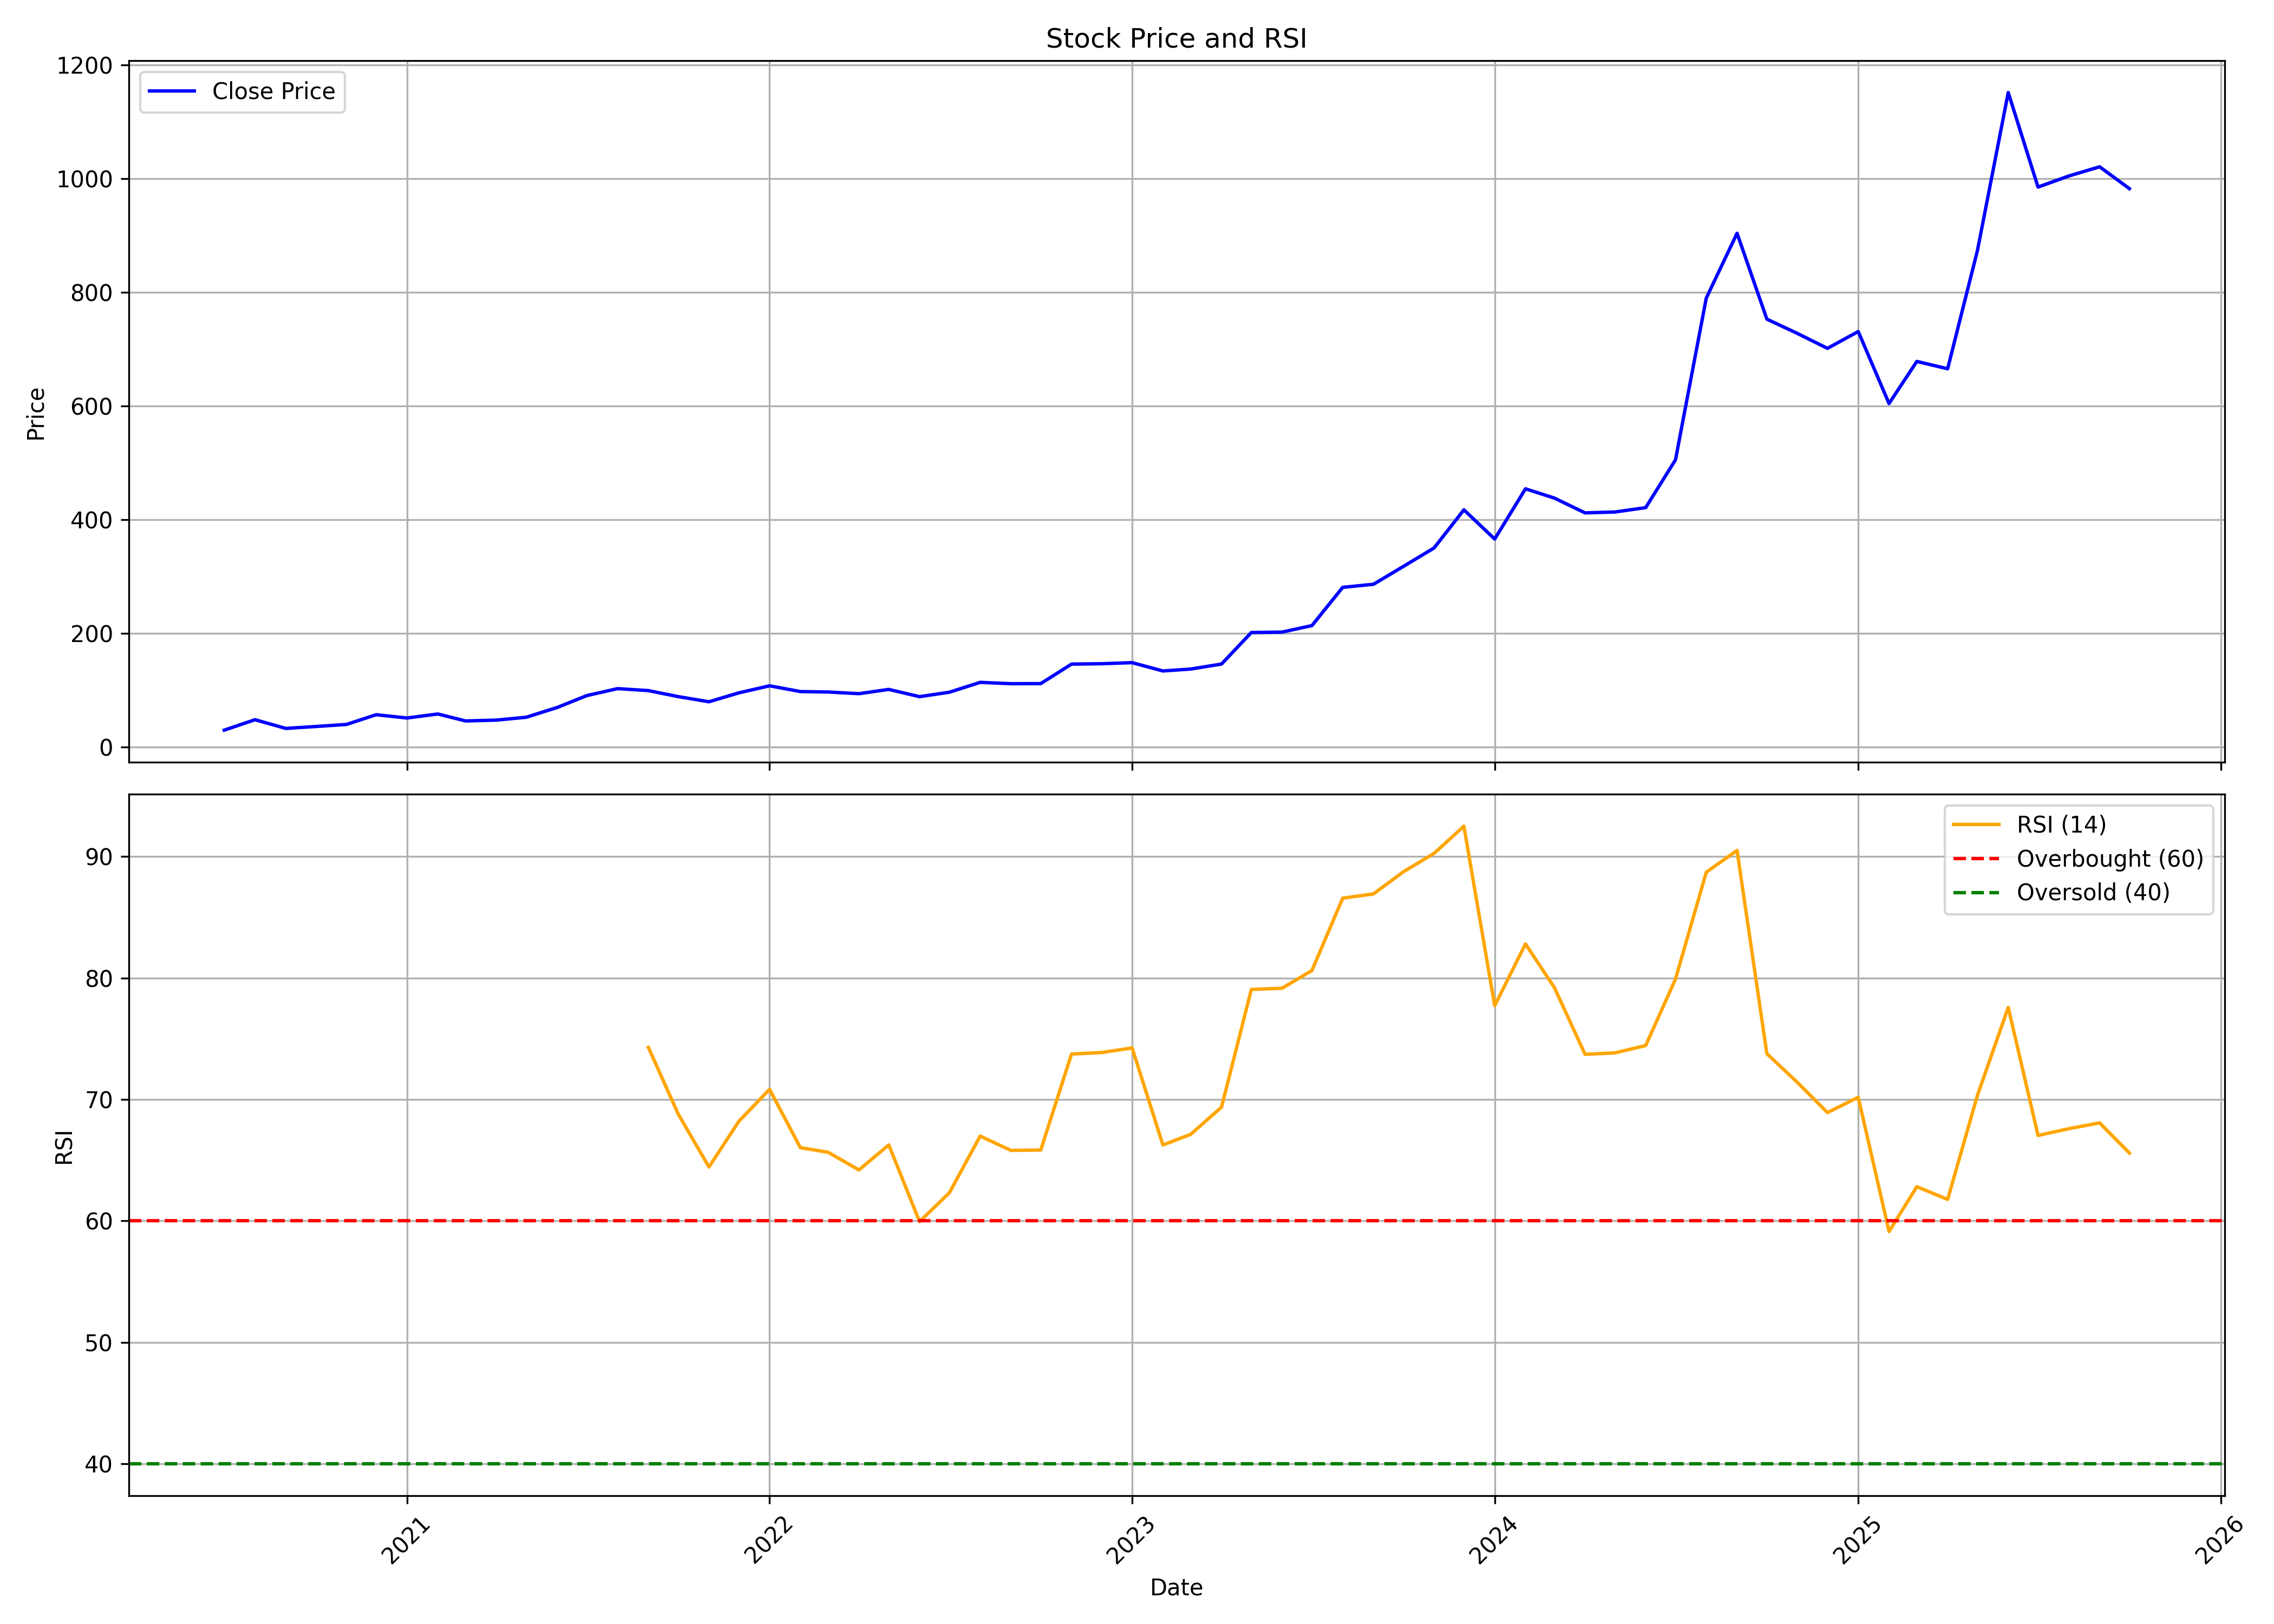

Source data for this figure (header and first rows):
, date, symbol, open, high, low, close, volume, rsi
0, 2020-07-01, NDRAUTO, 26.93, 29.68, 26.93, 29.68, 4164, 
1, 2020-08-01, NDRAUTO, 31.16, 69.76, 26.61, 48.04, 2181668, 
2, 2020-09-01, NDRAUTO, 46.07, 46.99, 32.24, 32.73, 995984, 
3, 2020-10-01, NDRAUTO, 32.73, 42.88, 29.38, 36.07, 1190128, 
4, 2020-11-01, NDRAUTO, 37.36, 42.74, 31.71, 39.71, 771068, 
5, 2020-12-01, NDRAUTO, 41.69, 57.82, 39.9, 56.84, 1534652, 
6, 2021-01-01, NDRAUTO, 55.81, 65.36, 47.74, 51.04, 883624, 
7, 2021-02-01, NDRAUTO, 50.58, 65.3, 49.69, 58.12, 577708, 
8, 2021-03-01, NDRAUTO, 57.53, 59.61, 43.62, 45.86, 316476, 
9, 2021-04-01, NDRAUTO, 47.66, 52.64, 45.31, 47.34, 196096, 
10, 2021-05-01, NDRAUTO, 48.91, 60.71, 45.53, 52.36, 744544, 
11, 2021-06-01, NDRAUTO, 52.58, 79.44, 50.51, 69.45, 5358940, 
12, 2021-07-01, NDRAUTO, 70.99, 96.82, 69.57, 90.44, 5361280, 
13, 2021-08-01, NDRAUTO, 92.54, 105.3, 79.83, 102.7, 587836, 
14, 2021-09-01, NDRAUTO, 102.8, 108.4, 95.96, 99.27, 310076, 74.29
15, 2021-10-01, NDRAUTO, 100.6, 101.8, 85.93, 88.67, 538140, 68.81
16, 2021-11-01, NDRAUTO, 91.66, 95.12, 78.91, 79.62, 877356, 64.44
17, 2021-12-01, NDRAUTO, 79.82, 100.4, 73.78, 95.24, 1360784, 68.19
18, 2022-01-01, NDRAUTO, 96.21, 122.7, 93.87, 107.7, 4323284, 70.83
19, 2022-02-01, NDRAUTO, 112.9, 112.9, 82.97, 97.56, 1122692, 66.03
20, 2022-03-01, NDRAUTO, 97.56, 103.1, 89.57, 96.75, 1163044, 65.65
21, 2022-04-01, NDRAUTO, 97.92, 101.6, 83.68, 93.83, 2414968, 64.2
22, 2022-05-01, NDRAUTO, 95.45, 110.2, 85.99, 101.3, 3765040, 66.26
23, 2022-06-01, NDRAUTO, 99.42, 102.3, 73.78, 88.58, 1102404, 59.94
24, 2022-07-01, NDRAUTO, 89.53, 99.35, 89.31, 96.39, 802032, 62.31
25, 2022-08-01, NDRAUTO, 97.64, 117.1, 90.69, 113.7, 1558880, 66.98
26, 2022-09-01, NDRAUTO, 113.2, 128.5, 104, 111.4, 1252320, 65.81
27, 2022-10-01, NDRAUTO, 113.2, 119.1, 106.1, 111.5, 244800, 65.84
28, 2022-11-01, NDRAUTO, 112.5, 160.6, 110.2, 145.9, 2163260, 73.74
29, 2022-12-01, NDRAUTO, 147, 150.5, 117.9, 146.5, 751432, 73.86
30, 2023-01-01, NDRAUTO, 147.1, 155.6, 134.5, 148.4, 951688, 74.24
31, 2023-02-01, NDRAUTO, 149.8, 176.7, 128, 133.8, 2137584, 66.25
32, 2023-03-01, NDRAUTO, 135.1, 145.8, 129.3, 137.2, 413828, 67.13
33, 2023-04-01, NDRAUTO, 138.4, 158.2, 135, 145.9, 823008, 69.37
34, 2023-05-01, NDRAUTO, 145.9, 219.5, 142.1, 201.4, 3949568, 79.06
35, 2023-06-01, NDRAUTO, 203.9, 212.3, 193.4, 202.2, 1087816, 79.16
36, 2023-07-01, NDRAUTO, 203.2, 261.8, 200.9, 213.6, 602556, 80.61
37, 2023-08-01, NDRAUTO, 213.7, 286.6, 202.3, 280.9, 382392, 86.57
38, 2023-09-01, NDRAUTO, 275.2, 286.3, 248.5, 286.3, 128282, 86.92
39, 2023-10-01, NDRAUTO, 286.3, 323.5, 280.5, 317.6, 102720, 88.74
40, 2023-11-01, NDRAUTO, 328, 386.6, 316.8, 350.2, 221628, 90.26
41, 2023-12-01, NDRAUTO, 357.1, 434.8, 350.2, 417.2, 168200, 92.5
42, 2024-01-01, NDRAUTO, 425.6, 429.8, 358.4, 365.8, 145284, 77.72
43, 2024-02-01, NDRAUTO, 363.3, 490.4, 348.4, 454.2, 926926, 82.8
44, 2024-03-01, NDRAUTO, 468.1, 471.1, 356.1, 437.9, 529522, 79.23
45, 2024-04-01, NDRAUTO, 446.2, 446.2, 398.5, 411.9, 279190, 73.72
46, 2024-05-01, NDRAUTO, 411.9, 458.7, 389.9, 413.4, 404950, 73.83
47, 2024-06-01, NDRAUTO, 431.3, 474.6, 361.8, 421.1, 1108268, 74.44
48, 2024-07-01, NDRAUTO, 425.9, 555.5, 425.9, 505.1, 3527318, 79.91
49, 2024-08-01, NDRAUTO, 507, 898.8, 493.8, 789.6, 3329834, 88.71
50, 2024-09-01, NDRAUTO, 783, 1037, 753.2, 903.7, 1458500, 90.51
51, 2024-10-01, NDRAUTO, 892.8, 922.3, 695.3, 752.6, 772555, 73.77
52, 2024-11-01, NDRAUTO, 773.1, 815, 624.5, 727.3, 469395, 71.38
53, 2024-12-01, NDRAUTO, 718.4, 799, 689.3, 701.2, 626207, 68.92
54, 2025-01-01, NDRAUTO, 711.9, 865, 653.4, 730.8, 808623, 70.18
55, 2025-02-01, NDRAUTO, 723.5, 808, 594.3, 604.2, 412552, 59.13
56, 2025-03-01, NDRAUTO, 605.7, 791.9, 549.6, 678.3, 474127, 62.82
57, 2025-04-01, NDRAUTO, 683.7, 716.1, 571.4, 665.3, 260638, 61.77
58, 2025-05-01, NDRAUTO, 665.3, 954.6, 638.6, 873.4, 1726592, 70.34
59, 2025-06-01, NDRAUTO, 887.8, 1167, 879.9, 1151, 4483767, 77.58
... 4 more rows
